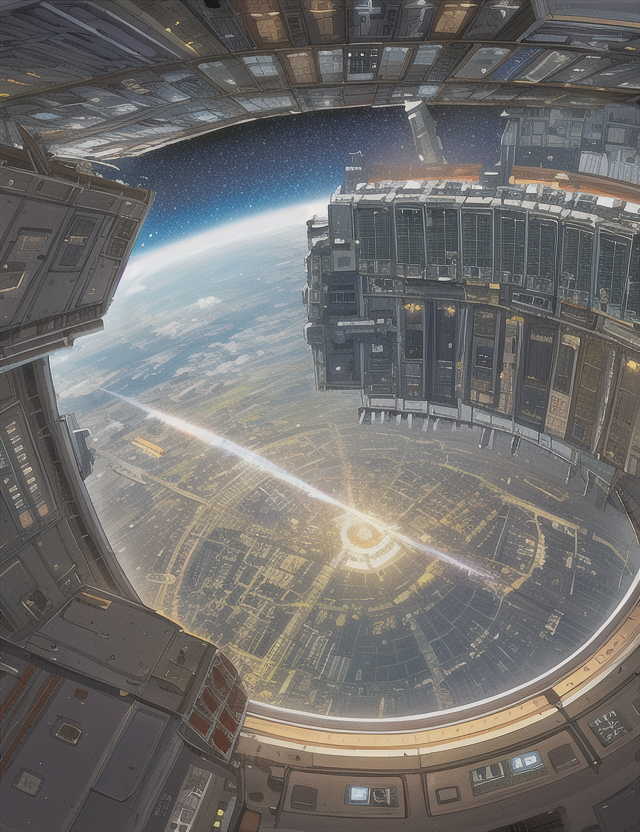
Generation parameters embedded in this image by AUTOMATIC1111 Stable Diffusion web UI or a fork of it (Forge, ...) (PNG 'parameters' text chunk):
high quality, intricate, vivid, outer_space, space station, ruins, debris
Negative prompt: bad anatomy, extra digits, bad hands, ((extra limbs:1.2)), deformation, (((deformed))), disfigured, mutilated, smudged,
bad quality, horrible quality, worse quality, worst quality, ugly, normal quality, low res, error, missing, cropped, bad,
fused feet, fused fingers, bad quality hands, low res hands, worst quality hands, (((fused limbs))), ((extra boobs)),
more than two hands, more than two arms, more than two legs, more than two boobs, splitting limbs, extra nipples,
((text, username, watermark, signature)),extra legs, more than two phones
Steps: 35, Sampler: Euler, CFG scale: 7, Seed: 2920250543, Size: 640x832, Model hash: 1a7df6b8